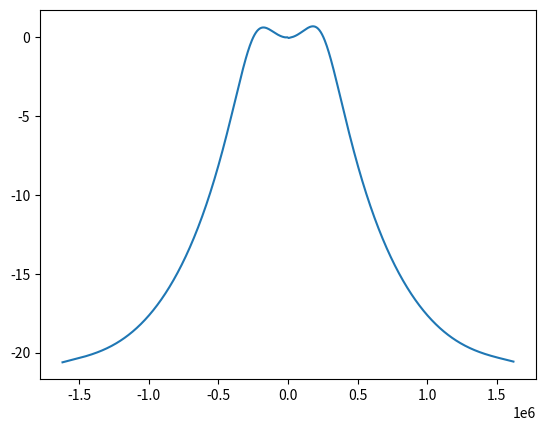
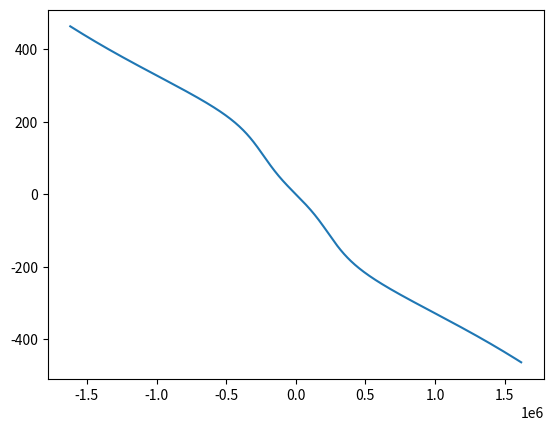

The script that saved these images, in order:
import numpy as np
import matplotlib.pyplot as plt
from scipy import signal as sgn
import time

ANALOG_ATTN = [4, 4.5, 5, 5.5, 6, 6.5, 7, 7.5, 8, 8.5, 9]  # in dB
DIGITAL_ATTN = [4, 4.5, 5, 5.5, 6, 6.5, 7, 7.5, 8, 8.5, 9]  # in dB
WRF = 2518300671.117578  #: RF frequency (angular)
NP = 662
FMAX = 1.61944335975e6

def get_freq(fmax, npoints):
    negf = np.linspace(-fmax, 0, npoints//2, endpoint=False)
    freq = np.append(negf, -negf[::-1])
    return freq
# The parameters are:
# phase: phi (-20, 20), with step 1
# gain: dgoo: (1e-4, 1e-2), 20 steps in total

def low_pass_filter(signal, cutoff_frequency=0.5):
    """Low-pass filter based on Butterworth 5th order digital filter from
    scipy,
    http://docs.scipy.org

    Parameters
    ----------
    signal : float array
        Signal to be filtered
    cutoff_frequency : float
        Cutoff frequency [1] corresponding to a 3 dB gain drop, relative to the
        Nyquist frequency of 1; default is 0.5

    Returns
    -------
    float array
        Low-pass filtered signal

    """

    b, a = sgn.butter(5, cutoff_frequency, 'low', analog=False)

    return sgn.filtfilt(b, a, signal)


class GenerateTF(object):

    def __init__(self, fb_attn_index=3, with_noise=False):
        self.fb_attn_index = fb_attn_index  # depends on cavity
        self.analog_attn = ANALOG_ATTN[self.fb_attn_index]
        self.digital_attn = DIGITAL_ATTN[self.fb_attn_index]
        self.frequency = get_freq(FMAX, NP)
        self.with_noise = with_noise
        # self.closed_loop_response(self.frequency)
        # self.noise = self.add_noise(relative_amplitude=0.2)
        # self.cl_response += self.noise
        # if plot:
        #     self.bode_plot()

    def __call__(self, frequency, phi=0, g_oo=2e-3):
        self.closed_loop_response(frequency, phi, g_oo)
        if self.with_noise:
            self.noise = self.add_noise(relative_amplitude=0.2)
            self.cl_response += self.noise
        amplitude_linear = np.absolute(self.cl_response)
        amplitude_dB = 20 * np.log10(amplitude_linear)
        return amplitude_dB

    def closed_loop_response(self, frequency, phi, g_oo):
        # Use measured value
        #        g_a = prm.analog.gain*analog_attn
        #        g_d = (prm.digital.gain/g_a)*digital_gain*digital_attn

        feedback_model = self.feedback_TF(frequency,
                                          tau_a=170e-6,  # prm.analog.tau,
                                          tau_d=400e-6,  # prm.digital.tau,
                                          g_a=2,  # 6.8e-6, #g_a,
                                          g_d=10,  # g_d
                                          #            delta_phi=prm.digital.phase,
                                          )

        cavity_model = self.cavity_TF(frequency,
                                      delta_w=6e3,  # prm.cavity.wr - self.WRF,
                                      g_oo=g_oo,  # init guess, was 1e-2 # range 2e-2 to 5e-4
                                      q=60000,  # q_cl,
                                      w_rf=WRF
                                      )

        phase_model = self.phase_TF(frequency,
                                    phi=phi,  # init guess, was 50
                                    tau=650e-9  # prm.delay.loop,
                                    )

        tf_model = feedback_model * cavity_model * phase_model
        self.cl_response = tf_model / (1 - tf_model)

    def add_noise(self, relative_amplitude, filter=True):
        maximum = np.max(np.absolute(self.cl_response))

        np.random.seed(np.uint32(time.time_ns()))
        noise_real = np.random.rand(NP) - 0.5
        noise_imag = np.random.rand(NP) - 0.5

        if filter:
            cutoff = 0.5  # 1e4*2.*2e-4
            noise_real = low_pass_filter(noise_real, cutoff_frequency=cutoff)
            noise_imag = low_pass_filter(noise_imag, cutoff_frequency=cutoff)

        #        self.cl_response += (noise_real + 1j*noise_imag)*maximum*relative_amplitude
        return (noise_real + 1j * noise_imag) * maximum * relative_amplitude

    def feedback_TF(self, frequency, tau_a, tau_d, g_a, g_d, delta_phi=0):
        w = 2 * np.pi * frequency  # omega

        # fraction 1: \\frac{G_{D} e^{\\Delta\\varphi \\frac{\\pi}{180} i}}{
        # 1+\\omega \\tau_{D} i}
        # Digital FB
        num1 = g_d * np.exp(np.radians(delta_phi) * 1j)
        den1 = 1 + w * tau_d * 1j

        # fraction 2: \\frac{\\tau_{A} \\omega}{\\tau_{A} \\omega-i}
        # Analog FB
        num2 = tau_a * w
        den2 = tau_a * w - 1j

        resp = -g_a * (num1 / den1 + num2 / den2)

        return resp

    def cavity_TF(self, frequency, delta_w, g_oo, q, w_rf, r_over_q=45):
        w = 2 * np.pi * frequency  # omega
        s = 1j * (w + w_rf)

        w_r = w_rf + delta_w  # resonant frequency

        resp = g_oo * r_over_q * w_r * s / np.sqrt(q) / (
                s ** 2 + (w_r / q) * s + w_r ** 2)

        return resp

    def phase_TF(self, frequency, phi, tau):
        w = 2 * np.pi * frequency  # omega

        resp = np.exp(phi * np.pi / 180 * 1j) * np.exp((-1) * w * tau * 1j)

        return resp

    def bode_plot(self):
        amplitude_linear = np.absolute(self.cl_response)
        phase = np.angle(self.cl_response)

        amplitude_dB = 20 * np.log10(amplitude_linear)

        plt.figure("Amplitude")
        plt.plot(self.frequency, amplitude_dB)

        phase = np.unwrap(phase) / np.pi * 180
        phase -= np.mean(phase)
        plt.figure("Phase")
        plt.plot(self.frequency, phase)
        plt.show()


if __name__ == "__main__":
    gen_tf = GenerateTF(fb_attn_index=3)
    gen_tf(gen_tf.frequency)
    gen_tf.bode_plot()
